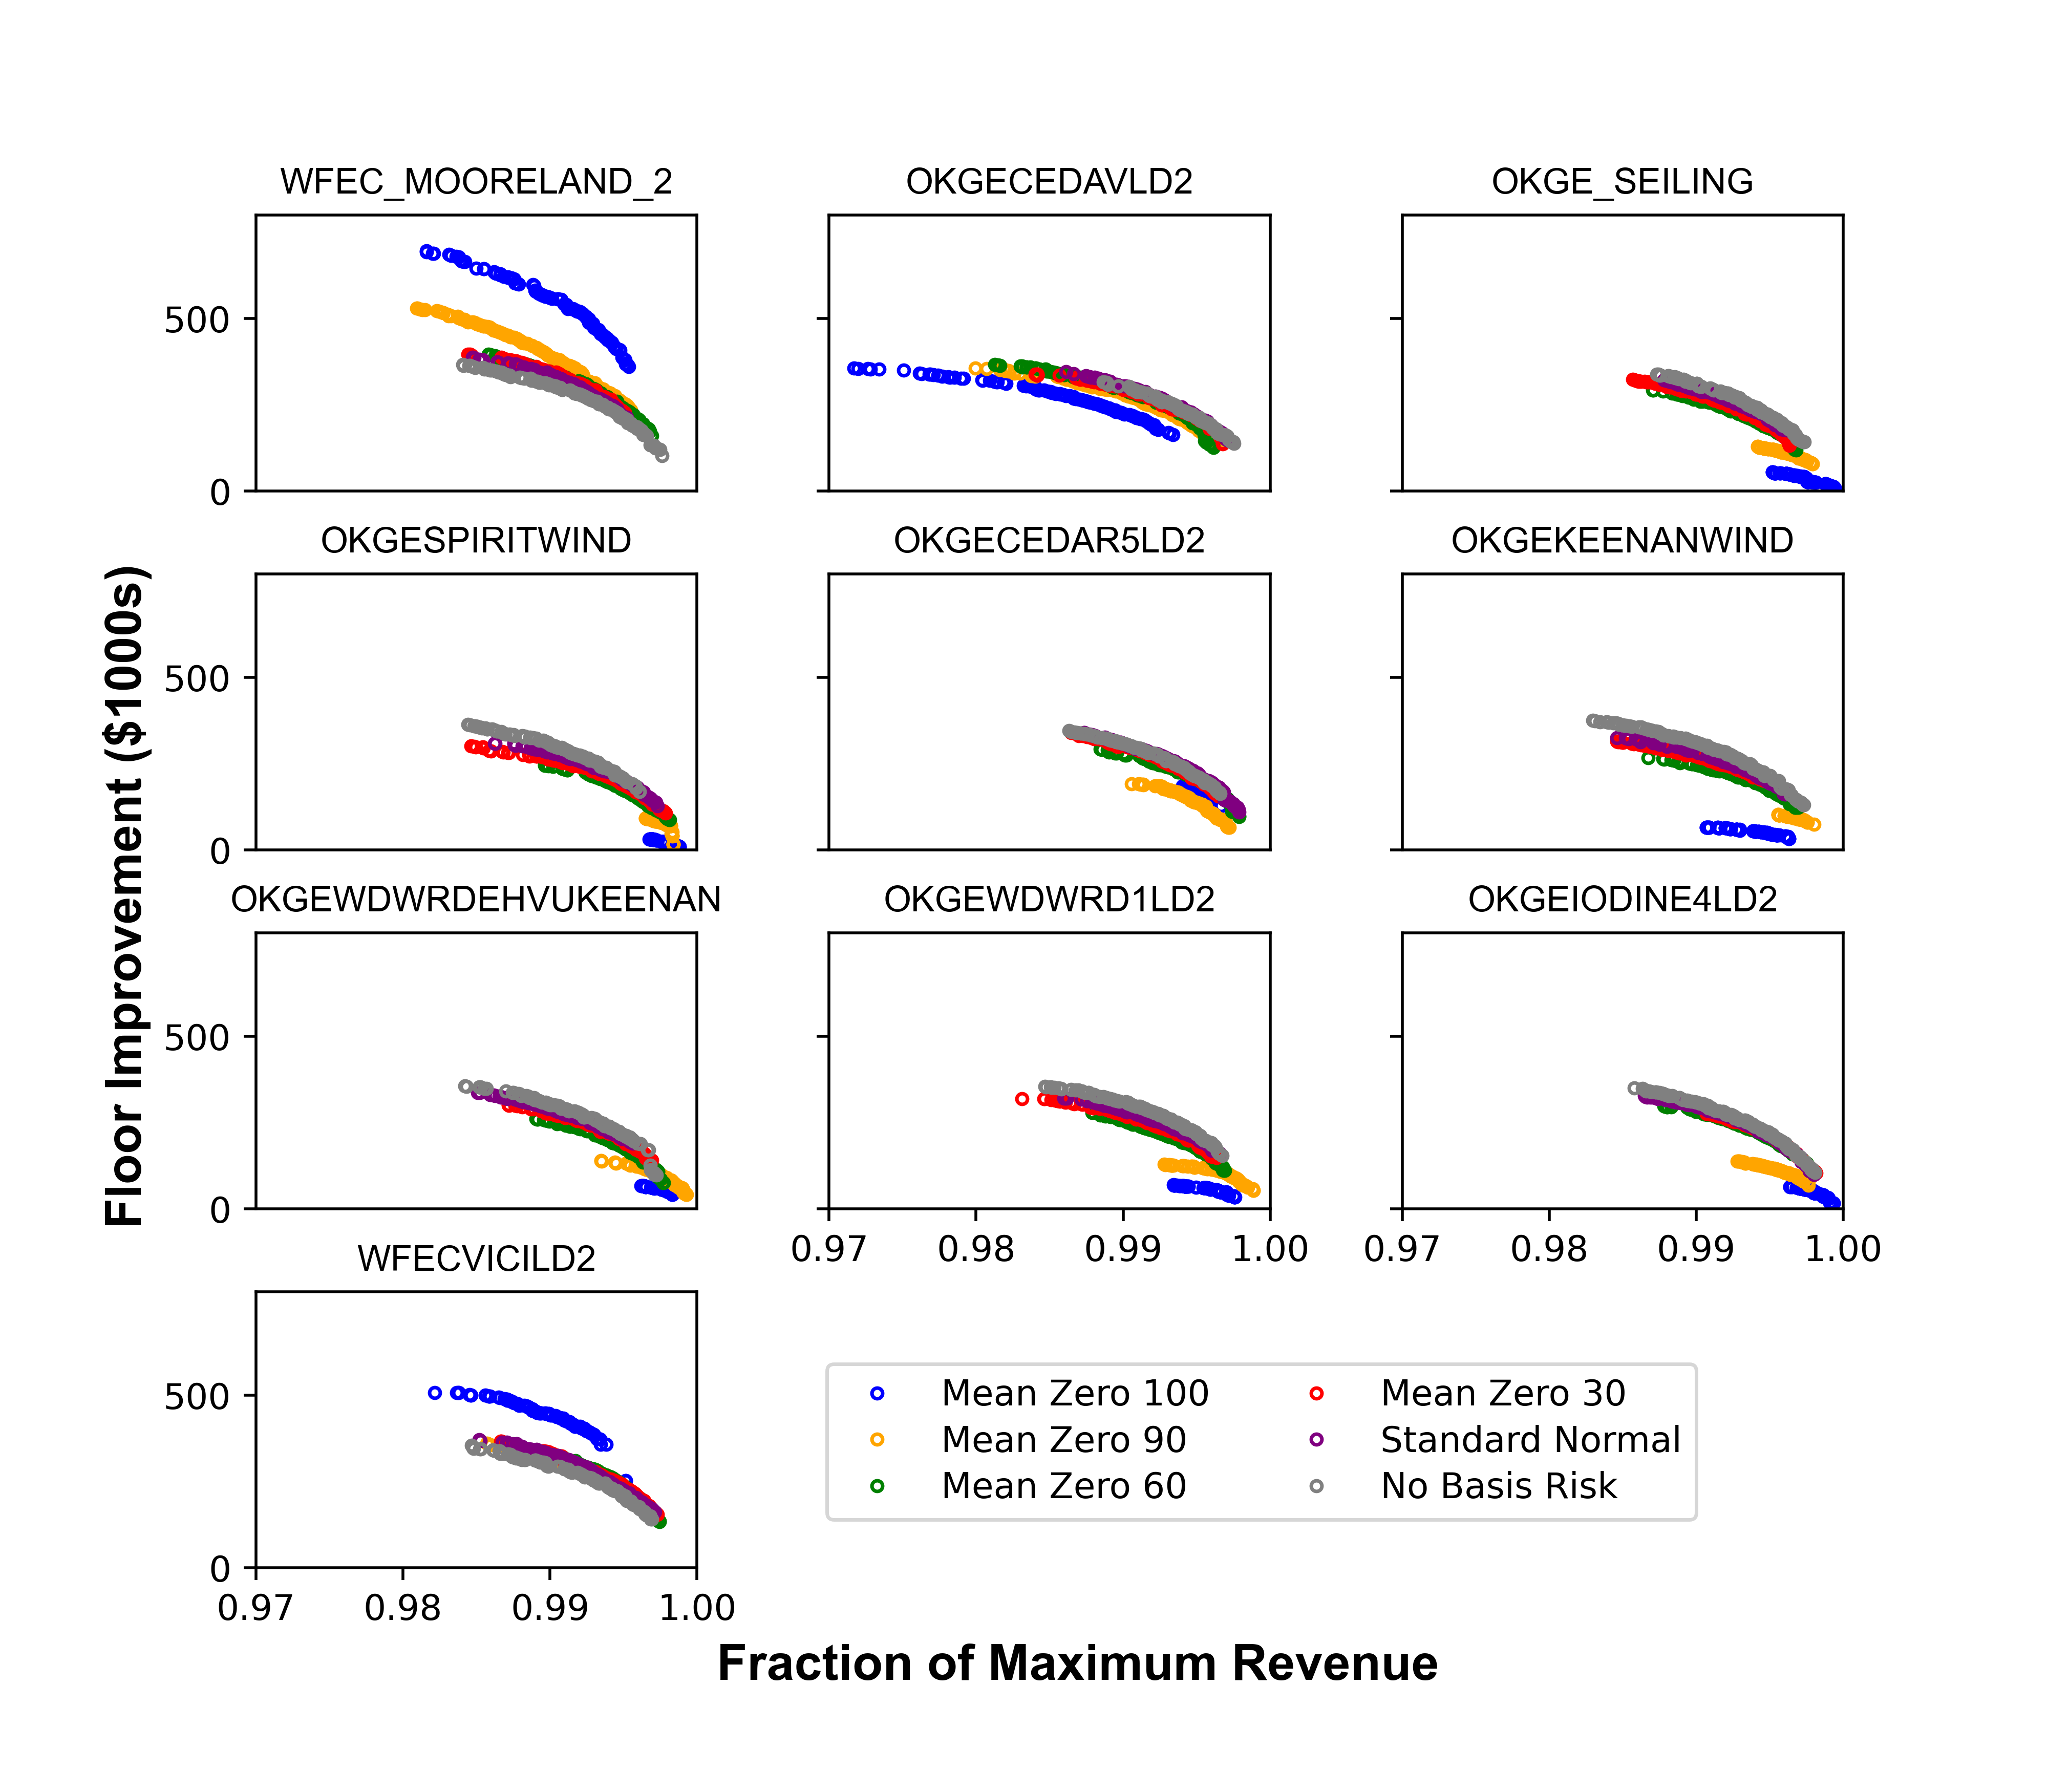

The Python source for this figure:
# -*- coding: utf-8 -*-
"""
Created on Wed Feb 24 21:03:50 2021

@author: jkern
"""

import numpy as np
import pandas as pd
import matplotlib.pyplot as plt
import no_hedge


#pick nodal colors -- keep consistent with figure 3
df = pd.read_csv('monthly_prices.csv',header=0)

L = list(df.columns)
L = L[2:12]
    
fig, ((ax1,ax2,ax3),(ax4,ax5,ax6),(ax7,ax8,ax9),(ax10,ax11,ax12)) = plt.subplots(4,3,figsize=(8,7),sharey=True)

titles = ['MeanZero100Comparison_ObjectiveFunctions','MeanZero90Comparison_ObjectiveFunctions','MeanZero60Comparison_ObjectiveFunctions','MeanZero30Comparison_ObjectiveFunctions','StandardNormalComparison_ObjectiveFunctions','NoBasisRisk_Comparison_ObjectiveFunctions']

T = ['Mean Zero 100','Mean Zero 90','Mean Zero 60','Mean Zero 30','Standard Normal','No Basis Risk']

c = ['blue','orange','green','red','purple','gray']
C = {}
for color in c:
    idx = c.index(color)
    C[T[idx]] = color
    
for node in L: 
       
    n_index = L.index(node)
    ax = 'ax' + str(n_index+1)
    
    for t in titles:
        
        t_index = titles.index(t)
        tname = t + '.xlsx'

        df = pd.read_excel(tname,sheet_name = node, header=None,index_col=0)
        
        locals()[ax].plot(df.iloc[:,0],df.iloc[:,1]/1000,markeredgecolor=C[T[t_index]],markersize=3,markerfacecolor='None',marker='o',linestyle='None')
        # locals()[ax].set_xlabel('Fraction of Maximum Revenue',font='Arial',fontweight='bold')
        # locals()[ax].set_ylabel('Floor Improvement ($1000s)',font='Arial',fontweight='bold')
        locals()[ax].set_title(node,fontname = 'Arial',size=10)
    
    locals()[ax].set_ylim([0,800])
    locals()[ax].set_xlim([0.97,1])
    if n_index < 7:
        locals()[ax].set_xticks([])
        
    
        

ax11.set_visible(False)
ax12.set_visible(False)

fig.text(0.05, 0.5, 'Floor Improvement ($1000s)', fontname='Arial',fontweight='bold', va='center', rotation='vertical',size=14)
fig.text(0.35, 0.07, 'Fraction of Maximum Revenue', fontname='Arial',fontweight='bold', va='center',size=14)

plt.subplots_adjust(hspace=0.3,wspace=0.30)

plt.figlegend(T, loc = 'lower right', borderaxespad=0.1, ncol=2, labelspacing=0.34,  prop={'size': 10}, bbox_to_anchor=(.83,.15))  

plt.savefig('figureA3.png',dpi=500)
